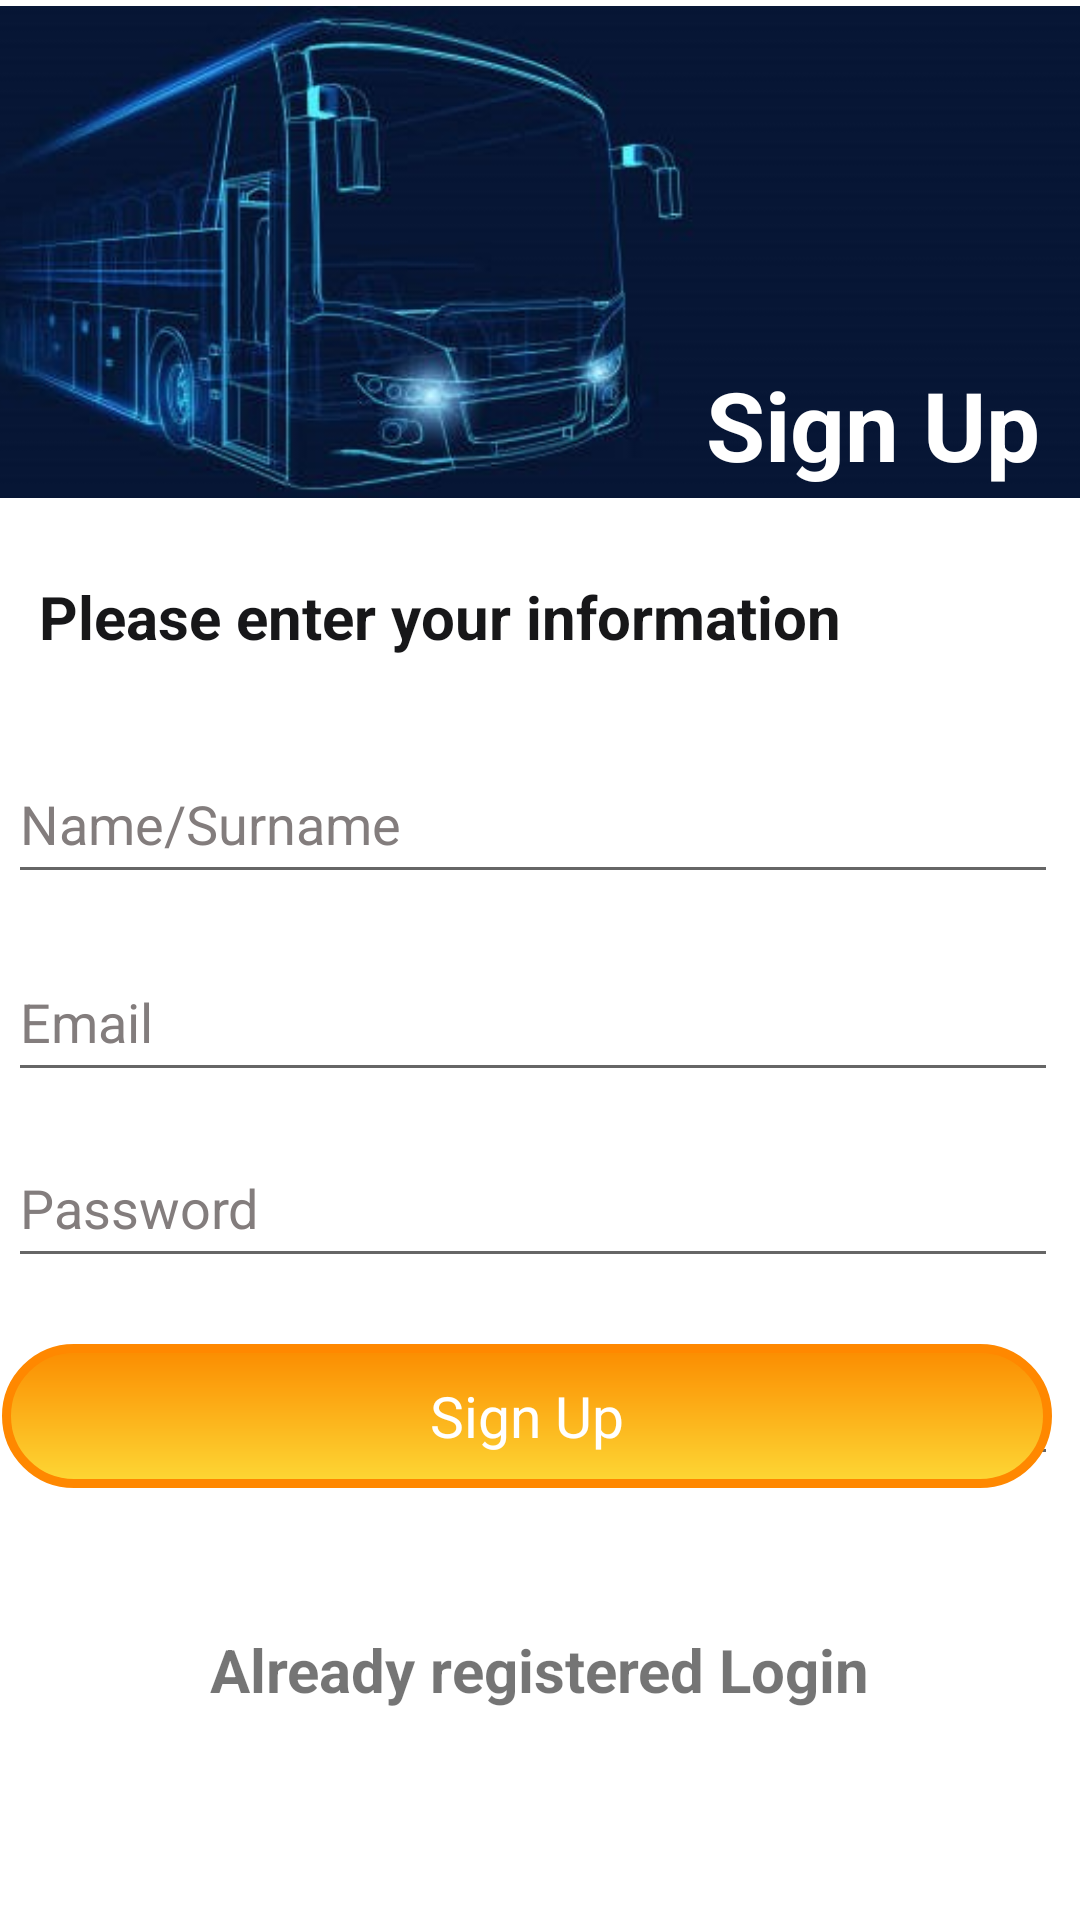

The Android layout XML behind this screen, and the referenced resources:
<!-- AndroidManifest.xml: application theme Theme.EasyTrip -->
<!-- res/layout/activity_sign_up.xml -->
<?xml version="1.0" encoding="utf-8"?>
<androidx.constraintlayout.widget.ConstraintLayout xmlns:android="http://schemas.android.com/apk/res/android"
    xmlns:app="http://schemas.android.com/apk/res-auto"
    xmlns:tools="http://schemas.android.com/tools"
    android:layout_width="match_parent"
    android:layout_height="match_parent"
    android:background="@color/white">

    <EditText
        android:id="@+id/txt01"
        android:layout_width="350sp"
        android:layout_height="50sp"
        android:layout_marginTop="248dp"
        android:ems="10"
        android:hint="Name/Surname"
        android:inputType="textPersonName"
        android:minHeight="48dp"
        android:textColor="#0A0A0B"
        android:textColorHint="#837D7D"
        app:layout_constraintEnd_toEndOf="parent"
        app:layout_constraintHorizontal_bias="0.262"
        app:layout_constraintStart_toStartOf="parent"
        app:layout_constraintTop_toTopOf="parent" />

    <EditText
        android:id="@+id/txt02"
        android:layout_width="350sp"
        android:layout_height="50sp"
        android:layout_marginTop="16dp"
        android:ems="10"
        android:hint="Email"
        android:inputType="textPersonName"
        android:textColor="@color/black"
        android:textColorHint="#837D7D"
        app:layout_constraintEnd_toEndOf="parent"
        app:layout_constraintHorizontal_bias="0.262"
        app:layout_constraintStart_toStartOf="parent"
        app:layout_constraintTop_toBottomOf="@+id/txt01" />

    <EditText
        android:id="@+id/txt03"
        android:layout_width="350sp"
        android:layout_height="50sp"
        android:layout_marginTop="12dp"
        android:ems="10"
        android:hint="Password"
        android:inputType="textPassword"
        android:textColor="@color/black"
        android:textColorHint="#837D7D"
        app:layout_constraintEnd_toEndOf="parent"
        app:layout_constraintHorizontal_bias="0.262"
        app:layout_constraintStart_toStartOf="parent"
        app:layout_constraintTop_toBottomOf="@+id/txt02" />

    <EditText
        android:id="@+id/txt04"
        android:layout_width="350sp"
        android:layout_height="50sp"
        android:layout_marginTop="16dp"
        android:ems="10"
        android:hint="Confirm Password"
        android:inputType="textPassword"
        android:textColor="@color/black"
        android:textColorHint="#837D7D"
        app:layout_constraintEnd_toEndOf="parent"
        app:layout_constraintHorizontal_bias="0.262"
        app:layout_constraintStart_toStartOf="parent"
        app:layout_constraintTop_toBottomOf="@+id/txt03" />

    <androidx.appcompat.widget.AppCompatButton
        android:id="@+id/bt5"
        android:layout_width="350sp"
        android:layout_height="48dp"
        android:layout_marginEnd="8dp"
        android:layout_marginBottom="144dp"
        android:background="@drawable/btn_shape"
        android:text="Sign Up"
        app:layout_constraintBottom_toBottomOf="parent"
        app:layout_constraintEnd_toEndOf="parent"
        app:layout_constraintHorizontal_bias="0.301"
        app:layout_constraintStart_toStartOf="parent" />

    <TextView
        android:id="@+id/textView9"
        android:layout_width="300sp"
        android:layout_height="50sp"
        android:layout_marginStart="10dp"
        android:layout_marginTop="192dp"
        android:text="Please enter your information"
        android:textColor="#171719"
        android:textSize="20sp"
        android:textStyle="bold"
        app:layout_constraintEnd_toEndOf="parent"
        app:layout_constraintHorizontal_bias="0.059"
        app:layout_constraintStart_toStartOf="parent"
        app:layout_constraintTop_toTopOf="@+id/imageView" />

    <ImageView
        android:id="@+id/imageView"
        android:layout_width="413dp"
        android:layout_height="168dp"
        app:layout_constraintEnd_toEndOf="parent"
        app:layout_constraintStart_toStartOf="parent"
        app:layout_constraintTop_toTopOf="parent"
        app:srcCompat="@drawable/login" />

    <TextView
        android:id="@+id/textView10"
        android:layout_width="wrap_content"
        android:layout_height="wrap_content"
        android:layout_marginTop="120dp"
        android:text="Sign Up"
        android:textColor="#FFFFFF"
        android:textSize="32sp"
        android:textStyle="bold"
        app:layout_constraintEnd_toEndOf="parent"
        app:layout_constraintHorizontal_bias="0.946"
        app:layout_constraintStart_toStartOf="parent"
        app:layout_constraintTop_toTopOf="parent" />

    <TextView
        android:id="@+id/textView8"
        android:layout_width="327dp"
        android:layout_height="45dp"
        android:layout_marginBottom="52dp"
        android:text="Already registered Login"
        android:textSize="20dp"
        android:textAlignment="center"
        android:textStyle="bold"
        app:layout_constraintBottom_toBottomOf="parent"
        app:layout_constraintEnd_toEndOf="parent"
        app:layout_constraintHorizontal_bias="0.498"
        app:layout_constraintStart_toStartOf="parent" />


</androidx.constraintlayout.widget.ConstraintLayout>
<!-- resources referenced by this layout -->
<resources>
  <color name="black">#FF000000</color>
  <color name="white">#FFFFFFFF</color>
  <!-- drawable btn_shape (drawable) -->
  <?xml version="1.0" encoding="utf-8"?>
  <shape xmlns:android="http://schemas.android.com/apk/res/android">
      <corners android:radius="50dp" />
  
      <stroke android:width="3dp"
          android:color="@android:color/holo_orange_dark" />
  
      <gradient android:angle="-90"
          android:startColor="#FB8C00"
          android:endColor="#FDD835"  />
  </shape>
  <!-- drawable login: jpg bitmap (drawable-v24, 44157 bytes) -->
  <style name="Theme.EasyTrip" parent="Theme.MaterialComponents.DayNight.NoActionBar">
          
          <item name="colorPrimary">@color/purple_500</item>
          <item name="colorPrimaryVariant">@color/purple_700</item>
          <item name="colorOnPrimary">@color/white</item>
          
          <item name="colorSecondary">@color/teal_200</item>
          <item name="colorSecondaryVariant">@color/teal_700</item>
          <item name="colorOnSecondary">@color/black</item>
          
          <item name="android:statusBarColor" tools:targetApi="l">?attr/colorPrimaryVariant</item>
          
          <item name="android:buttonStyle">@style/buttonStyle</item>
      </style>
  <color name="purple_500">#FF6200EE</color>
  <color name="purple_700">#FF3700B3</color>
  <color name="teal_200">#FF03DAC5</color>
  <color name="teal_700">#FF018786</color>
  <style name="buttonStyle" parent="android:style/Widget.Button">
          <item name="android:textSize">19sp</item>
          <item name="android:textColor">@color/white</item>
          <item name="android:layout_margin">8dp</item>
          <item name="background">@drawable/btn_shape</item>
  
      </style>
</resources>
